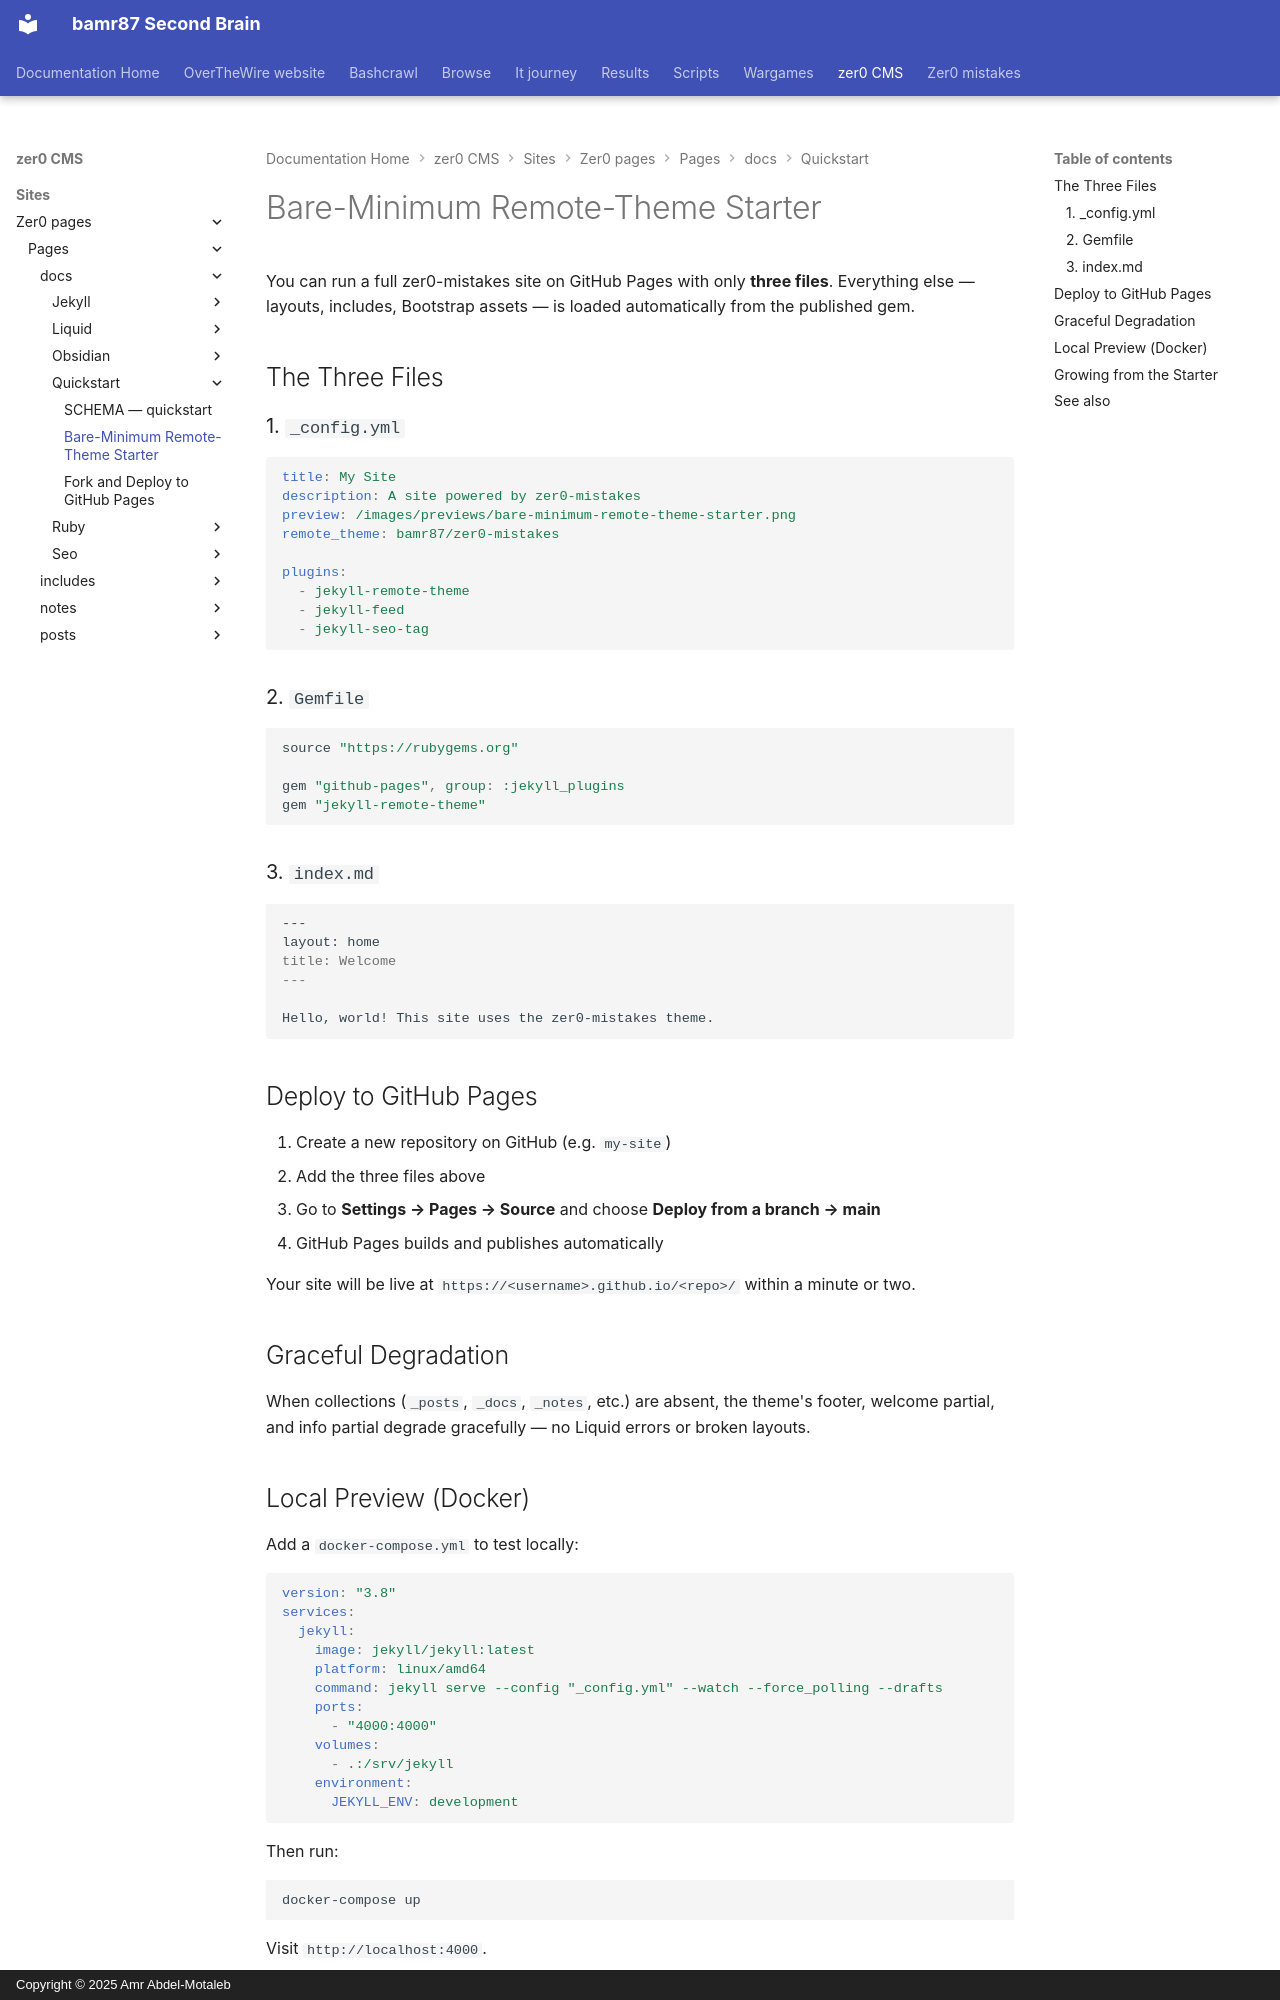

repository: bamr87/README · page: zer0-CMS/sites/zer0-pages/pages/_docs/quickstart/bare-minimum/index.html · generator: mkdocs · copyright: Copyright © 2025 Amr Abdel-Motaleb

---
aliases:
- /docs/quickstart/bare-minimum/
categories:
- docs
- quickstart
description: Start a working GitHub Pages site that uses zer0-mistakes as a remote
  theme with just three files — _config.yml, Gemfile, and index.md.
difficulty: beginner
estimated_reading_time: 5 minutes
lastmod: 2026-05-05 00:00:00+00:00
layout: default
permalink: /docs/quickstart/bare-minimum/
preview: /images/previews/bare-minimum-remote-theme-starter.png
sidebar:
  nav: docs
source_file: sites/zer0-pages/pages/_docs/quickstart/bare-minimum.md
source_repo: bamr87/zer0-CMS
source_url: https://github.com/bamr87/zer0-CMS/blob/main/sites/zer0-pages/pages/_docs/quickstart/bare-minimum.md
tags:
- setup
- quickstart
- remote-theme
- github-pages
title: Bare-Minimum Remote-Theme Starter
type: doc
---

# Bare-Minimum Remote-Theme Starter

You can run a full zer0-mistakes site on GitHub Pages with only **three files**. Everything else — layouts, includes, Bootstrap assets — is loaded automatically from the published gem.

## The Three Files

### 1. `_config.yml`

```yaml
title: My Site
description: A site powered by zer0-mistakes
preview: /images/previews/bare-minimum-remote-theme-starter.png
remote_theme: bamr87/zer0-mistakes

plugins:
  - jekyll-remote-theme
  - jekyll-feed
  - jekyll-seo-tag
```

### 2. `Gemfile`

```ruby
source "https://rubygems.org"

gem "github-pages", group: :jekyll_plugins
gem "jekyll-remote-theme"
```

### 3. `index.md`

```markdown
---
layout: home
title: Welcome
---

Hello, world! This site uses the zer0-mistakes theme.
```

## Deploy to GitHub Pages

1. Create a new repository on GitHub (e.g. `my-site`)
2. Add the three files above
3. Go to **Settings → Pages → Source** and choose **Deploy from a branch → main**
4. GitHub Pages builds and publishes automatically

Your site will be live at `https://<username>.github.io/<repo>/` within a minute or two.

## Graceful Degradation

When collections (`_posts`, `_docs`, `_notes`, etc.) are absent, the theme's footer, welcome partial, and info partial degrade gracefully — no Liquid errors or broken layouts.
